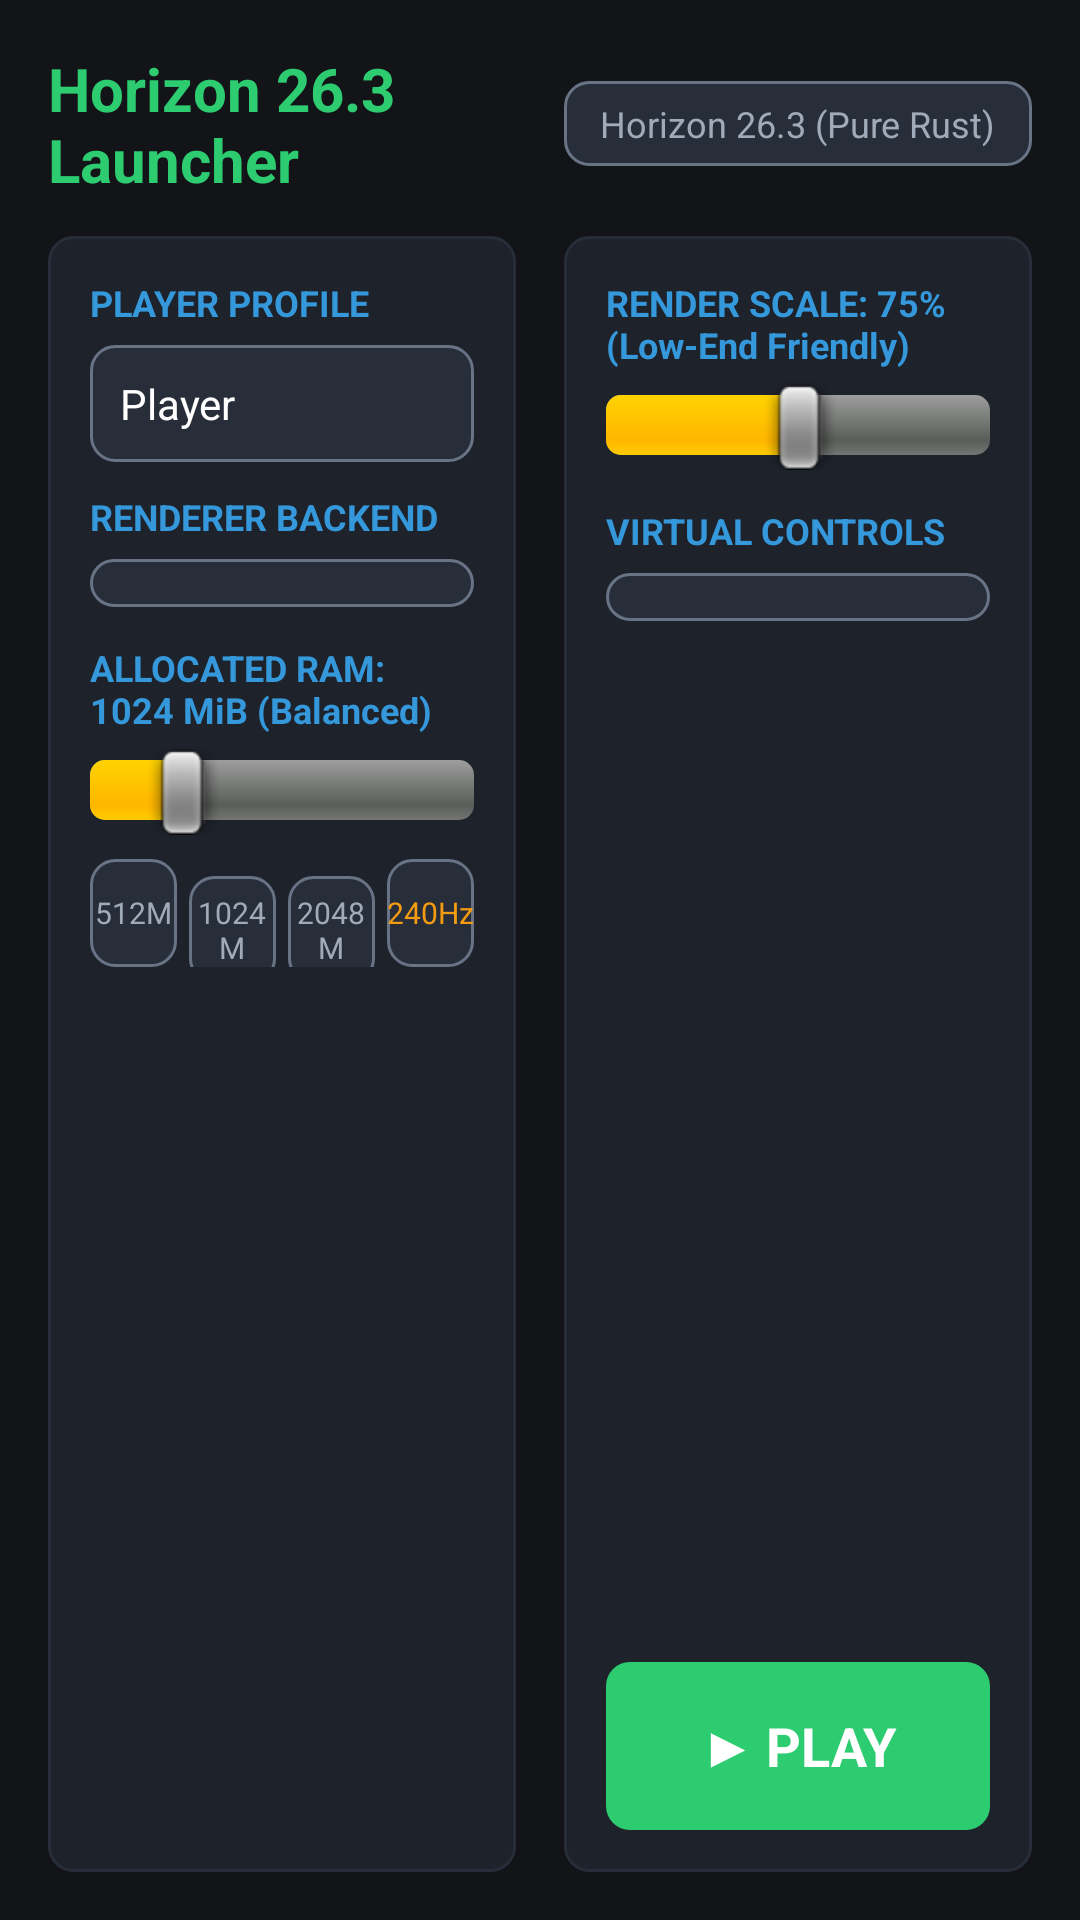

Reconstruct the res/layout file that produces this screen, plus the resources it refers to.
<!-- AndroidManifest.xml: application theme AppTheme -->
<!-- res/layout/activity_main.xml -->
<?xml version="1.0" encoding="utf-8"?>
<LinearLayout xmlns:android="http://schemas.android.com/apk/res/android"
    android:layout_width="match_parent"
    android:layout_height="match_parent"
    android:orientation="vertical"
    android:background="@color/bg_dark"
    android:padding="16dp">

    
    <LinearLayout
        android:layout_width="match_parent"
        android:layout_height="wrap_content"
        android:orientation="horizontal"
        android:gravity="center_vertical"
        android:layout_marginBottom="12dp">

        <TextView
            android:layout_width="0dp"
            android:layout_height="wrap_content"
            android:layout_weight="1"
            android:text="@string/app_name"
            android:textSize="20sp"
            android:textStyle="bold"
            android:textColor="@color/accent_green" />

        <TextView
            android:layout_width="wrap_content"
            android:layout_height="wrap_content"
            android:text="Horizon 26.3 (Pure Rust)"
            android:textSize="12sp"
            android:textColor="@color/text_secondary"
            android:background="@drawable/button_secondary"
            android:paddingStart="12dp"
            android:paddingEnd="12dp"
            android:paddingTop="6dp"
            android:paddingBottom="6dp" />
    </LinearLayout>

    
    <LinearLayout
        android:layout_width="match_parent"
        android:layout_height="0dp"
        android:layout_weight="1"
        android:orientation="horizontal"
        android:baselineAligned="false">

        
        <LinearLayout
            android:layout_width="0dp"
            android:layout_height="match_parent"
            android:layout_weight="1"
            android:orientation="vertical"
            android:background="@drawable/card_background"
            android:padding="14dp"
            android:layout_marginEnd="8dp">

            <TextView
                android:layout_width="wrap_content"
                android:layout_height="wrap_content"
                android:text="PLAYER PROFILE"
                android:textStyle="bold"
                android:textSize="12sp"
                android:textColor="@color/accent_blue"
                android:layout_marginBottom="6dp" />

            <EditText
                android:id="@+id/edit_player_name"
                android:layout_width="match_parent"
                android:layout_height="wrap_content"
                android:hint="Enter Player Name"
                android:text="Player"
                android:textColor="@color/text_primary"
                android:textColorHint="@color/text_muted"
                android:background="@drawable/button_secondary"
                android:padding="10dp"
                android:textSize="14sp"
                android:layout_marginBottom="10dp"
                android:inputType="textPersonName" />

            <TextView
                android:layout_width="wrap_content"
                android:layout_height="wrap_content"
                android:text="RENDERER BACKEND"
                android:textStyle="bold"
                android:textSize="12sp"
                android:textColor="@color/accent_blue"
                android:layout_marginBottom="6dp" />

            <Spinner
                android:id="@+id/spinner_renderer"
                android:layout_width="match_parent"
                android:layout_height="wrap_content"
                android:background="@drawable/button_secondary"
                android:padding="8dp"
                android:layout_marginBottom="12dp" />

            <TextView
                android:id="@+id/txt_ram_label"
                android:layout_width="wrap_content"
                android:layout_height="wrap_content"
                android:text="ALLOCATED RAM: 1024 MiB (Balanced)"
                android:textStyle="bold"
                android:textSize="12sp"
                android:textColor="@color/accent_blue"
                android:layout_marginBottom="4dp" />

            <SeekBar
                android:id="@+id/seek_ram"
                android:layout_width="match_parent"
                android:layout_height="wrap_content"
                android:max="3840"
                android:progress="768"
                android:layout_marginBottom="8dp" />

            
            <LinearLayout
                android:layout_width="match_parent"
                android:layout_height="wrap_content"
                android:orientation="horizontal">

                <Button
                    android:id="@+id/btn_preset_ultralow"
                    android:layout_width="0dp"
                    android:layout_height="36dp"
                    android:layout_weight="1"
                    android:text="512M"
                    android:textSize="10sp"
                    android:background="@drawable/button_secondary"
                    android:textColor="@color/text_secondary"
                    android:layout_marginEnd="4dp" />

                <Button
                    android:id="@+id/btn_preset_balanced"
                    android:layout_width="0dp"
                    android:layout_height="36dp"
                    android:layout_weight="1"
                    android:text="1024M"
                    android:textSize="10sp"
                    android:background="@drawable/button_secondary"
                    android:textColor="@color/text_secondary"
                    android:layout_marginEnd="4dp" />

                <Button
                    android:id="@+id/btn_preset_high"
                    android:layout_width="0dp"
                    android:layout_height="36dp"
                    android:layout_weight="1"
                    android:text="2048M"
                    android:textSize="10sp"
                    android:background="@drawable/button_secondary"
                    android:textColor="@color/text_secondary"
                    android:layout_marginEnd="4dp" />

                <Button
                    android:id="@+id/btn_preset_extreme"
                    android:layout_width="0dp"
                    android:layout_height="36dp"
                    android:layout_weight="1"
                    android:text="240Hz"
                    android:textSize="10sp"
                    android:background="@drawable/button_secondary"
                    android:textColor="@color/accent_amber" />
            </LinearLayout>
        </LinearLayout>

        
        <LinearLayout
            android:layout_width="0dp"
            android:layout_height="match_parent"
            android:layout_weight="1"
            android:orientation="vertical"
            android:background="@drawable/card_background"
            android:padding="14dp"
            android:layout_marginStart="8dp">

            <TextView
                android:id="@+id/txt_scale_label"
                android:layout_width="wrap_content"
                android:layout_height="wrap_content"
                android:text="RENDER SCALE: 75% (Low-End Friendly)"
                android:textStyle="bold"
                android:textSize="12sp"
                android:textColor="@color/accent_blue"
                android:layout_marginBottom="4dp" />

            <SeekBar
                android:id="@+id/seek_scale"
                android:layout_width="match_parent"
                android:layout_height="wrap_content"
                android:max="50"
                android:progress="25"
                android:layout_marginBottom="12dp" />

            <TextView
                android:layout_width="wrap_content"
                android:layout_height="wrap_content"
                android:text="VIRTUAL CONTROLS"
                android:textStyle="bold"
                android:textSize="12sp"
                android:textColor="@color/accent_blue"
                android:layout_marginBottom="6dp" />

            <Spinner
                android:id="@+id/spinner_controls"
                android:layout_width="match_parent"
                android:layout_height="wrap_content"
                android:background="@drawable/button_secondary"
                android:padding="8dp"
                android:layout_marginBottom="16dp" />

            <View
                android:layout_width="match_parent"
                android:layout_height="0dp"
                android:layout_weight="1" />

            
            <Button
                android:id="@+id/btn_launch"
                android:layout_width="match_parent"
                android:layout_height="56dp"
                android:text="@string/btn_play"
                android:textSize="18sp"
                android:textStyle="bold"
                android:textColor="@color/text_primary"
                android:background="@drawable/button_primary" />
        </LinearLayout>
    </LinearLayout>
</LinearLayout>
<!-- resources referenced by this layout -->
<resources>
  <color name="accent_amber">#F39C12</color>
  <color name="accent_blue">#3498DB</color>
  <color name="accent_green">#2ECC71</color>
  <color name="bg_dark">#121418</color>
  <color name="text_muted">#687385</color>
  <color name="text_primary">#FFFFFF</color>
  <color name="text_secondary">#A0AAB8</color>
  <!-- drawable button_primary (drawable) -->
  <?xml version="1.0" encoding="utf-8"?>
  <selector xmlns:android="http://schemas.android.com/apk/res/android">
      <item android:state_pressed="true">
          <shape android:shape="rectangle">
              <solid android:color="@color/accent_green_pressed" />
              <corners android:radius="8dp" />
          </shape>
      </item>
      <item>
          <shape android:shape="rectangle">
              <solid android:color="@color/accent_green" />
              <corners android:radius="8dp" />
          </shape>
      </item>
  </selector>
  <!-- drawable button_secondary (drawable) -->
  <?xml version="1.0" encoding="utf-8"?>
  <selector xmlns:android="http://schemas.android.com/apk/res/android">
      <item android:state_pressed="true">
          <shape android:shape="rectangle">
              <solid android:color="@color/bg_card" />
              <corners android:radius="8dp" />
              <stroke android:width="1dp" android:color="@color/accent_blue" />
          </shape>
      </item>
      <item>
          <shape android:shape="rectangle">
              <solid android:color="@color/bg_card_secondary" />
              <corners android:radius="8dp" />
              <stroke android:width="1dp" android:color="@color/text_muted" />
          </shape>
      </item>
  </selector>
  <!-- drawable card_background (drawable) -->
  <?xml version="1.0" encoding="utf-8"?>
  <shape xmlns:android="http://schemas.android.com/apk/res/android"
      android:shape="rectangle">
      <solid android:color="@color/bg_card" />
      <corners android:radius="8dp" />
      <stroke android:width="1dp" android:color="@color/bg_card_secondary" />
  </shape>
  <string name="app_name">Horizon 26.3 Launcher</string>
  <string name="btn_play">▶ PLAY</string>
  <style name="AppTheme" parent="@android:style/Theme.NoTitleBar.Fullscreen">
          <item name="android:windowBackground">@color/bg_dark</item>
          <item name="android:textColor">@color/text_primary</item>
      </style>
  <color name="accent_green_pressed">#27AE60</color>
  <color name="bg_card">#1E222B</color>
  <color name="bg_card_secondary">#282D3A</color>
</resources>
